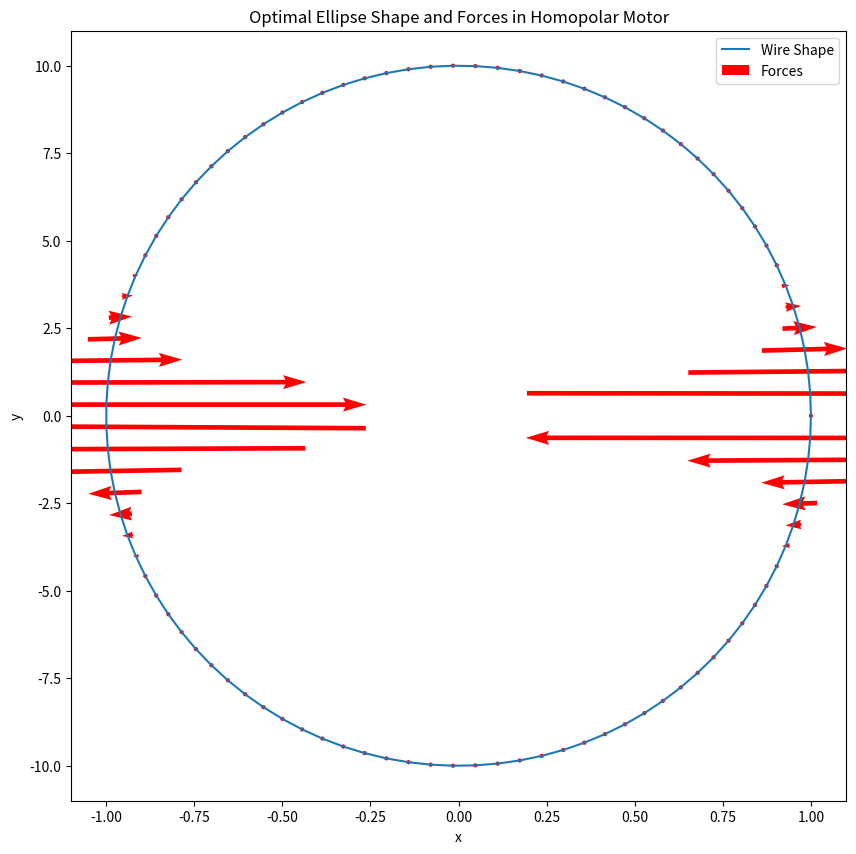

Python code for this plot:
import numpy as np
import matplotlib.pyplot as plt

def mag_pole_dipole(r_x, r_y, r0_x=0.0, r0_y=0.0, m_x=0, m_y=1):
    r_x = r_x - r0_x
    r_y = r_y - r0_y
    r = np.sqrt(r_x * r_x + r_y * r_y)
    B_x = 3 * r_x * (m_x * r_x + m_y * r_y) / r**5 - m_x / r**3
    B_y = 3 * r_y * (m_x * r_x + m_y * r_y) / r**5 - m_y / r**3
    return B_x, B_y

def get_B_specific_point(x, y, m_x=0.0, m_y=1, r0_x=0.0, r0_y=0.0):
    r_x = x - r0_x
    r_y = y - r0_y
    r = np.sqrt(r_x * r_x + r_y * r_y)
    B_x = 3 * r_x * (m_x * r_x + m_y * r_y) / r**5 - m_x / r**3
    B_y = 3 * r_y * (m_x * r_x + m_y * r_y) / r**5 - m_y / r**3
    return np.sqrt(B_x**2 + B_y**2), B_x, B_y

# Function to calculate force on a segment of wire in the magnetic field
def calculate_force(I, B_x, B_y, length_x, length_y):
    force_x = I * (length_y * B_x)
    force_y = I * (-length_x * B_y)
    return force_x, force_y

# Function to calculate total torque for a given wire shape
def calculate_total_torque(wire_x, wire_y, I):
    total_torque = 0
    forces_x = []
    forces_y = []
    num_segments = len(wire_x)
    for i in range(num_segments - 1):
        B_mag, B_x_val, B_y_val = get_B_specific_point(wire_x[i], wire_y[i])
        length_x = wire_x[i+1] - wire_x[i]
        length_y = wire_y[i+1] - wire_y[i]
        force_x, force_y = calculate_force(I, B_x_val, B_y_val, length_x, length_y)
        forces_x.append(force_x)
        forces_y.append(force_y)
        
        # Position vector (from center to current segment)
        r_x = (wire_x[i] + wire_x[i+1]) / 2
        r_y = (wire_y[i] + wire_y[i+1]) / 2
        
        # Torque = r x F
        torque = r_x * force_y - r_y * force_x
        total_torque += np.abs(torque)
    return total_torque, forces_x, forces_y

# Function to generate wire shapes (ellipse)
def generate_wire_shape(a, b, num_segments=100):
    theta = np.linspace(0, 2 * np.pi, num_segments)
    wire_x = a * np.cos(theta)
    wire_y = b * np.sin(theta)
    return wire_x, wire_y

# Define the current
I = 1  # current through the wire

# Define the range of parameters to search
a_values = np.linspace(1, 10, 20)
b_values = np.linspace(1, 10, 20)

# Grid search for optimal ellipse parameters
max_torque = -np.inf
optimal_a = None
optimal_b = None
optimal_forces_x = None
optimal_forces_y = None
optimal_wire_x = None
optimal_wire_y = None

for a in a_values:
    for b in b_values:
        wire_x, wire_y = generate_wire_shape(a, b)
        total_torque, forces_x, forces_y = calculate_total_torque(wire_x, wire_y, I)
        print(f"Ellipse Parameters: a={a}, b={b}, Total Torque: {total_torque}")
        if total_torque > max_torque:
            max_torque = total_torque
            optimal_a = a
            optimal_b = b
            optimal_forces_x = forces_x
            optimal_forces_y = forces_y
            optimal_wire_x = wire_x
            optimal_wire_y = wire_y

print(f"Optimal Ellipse Parameters: a={optimal_a}, b={optimal_b}, Max Torque: {max_torque}")

# Plot the optimal wire shape and forces acting on it
plt.figure(figsize=(10, 10))
plt.plot(optimal_wire_x, optimal_wire_y, label="Wire Shape")
plt.quiver(optimal_wire_x[:-1], optimal_wire_y[:-1], optimal_forces_x, optimal_forces_y, color='r', pivot='mid', label="Forces")
plt.title("Optimal Ellipse Shape and Forces in Homopolar Motor")
plt.xlabel("x")
plt.ylabel("y")
plt.legend()
plt.show()
